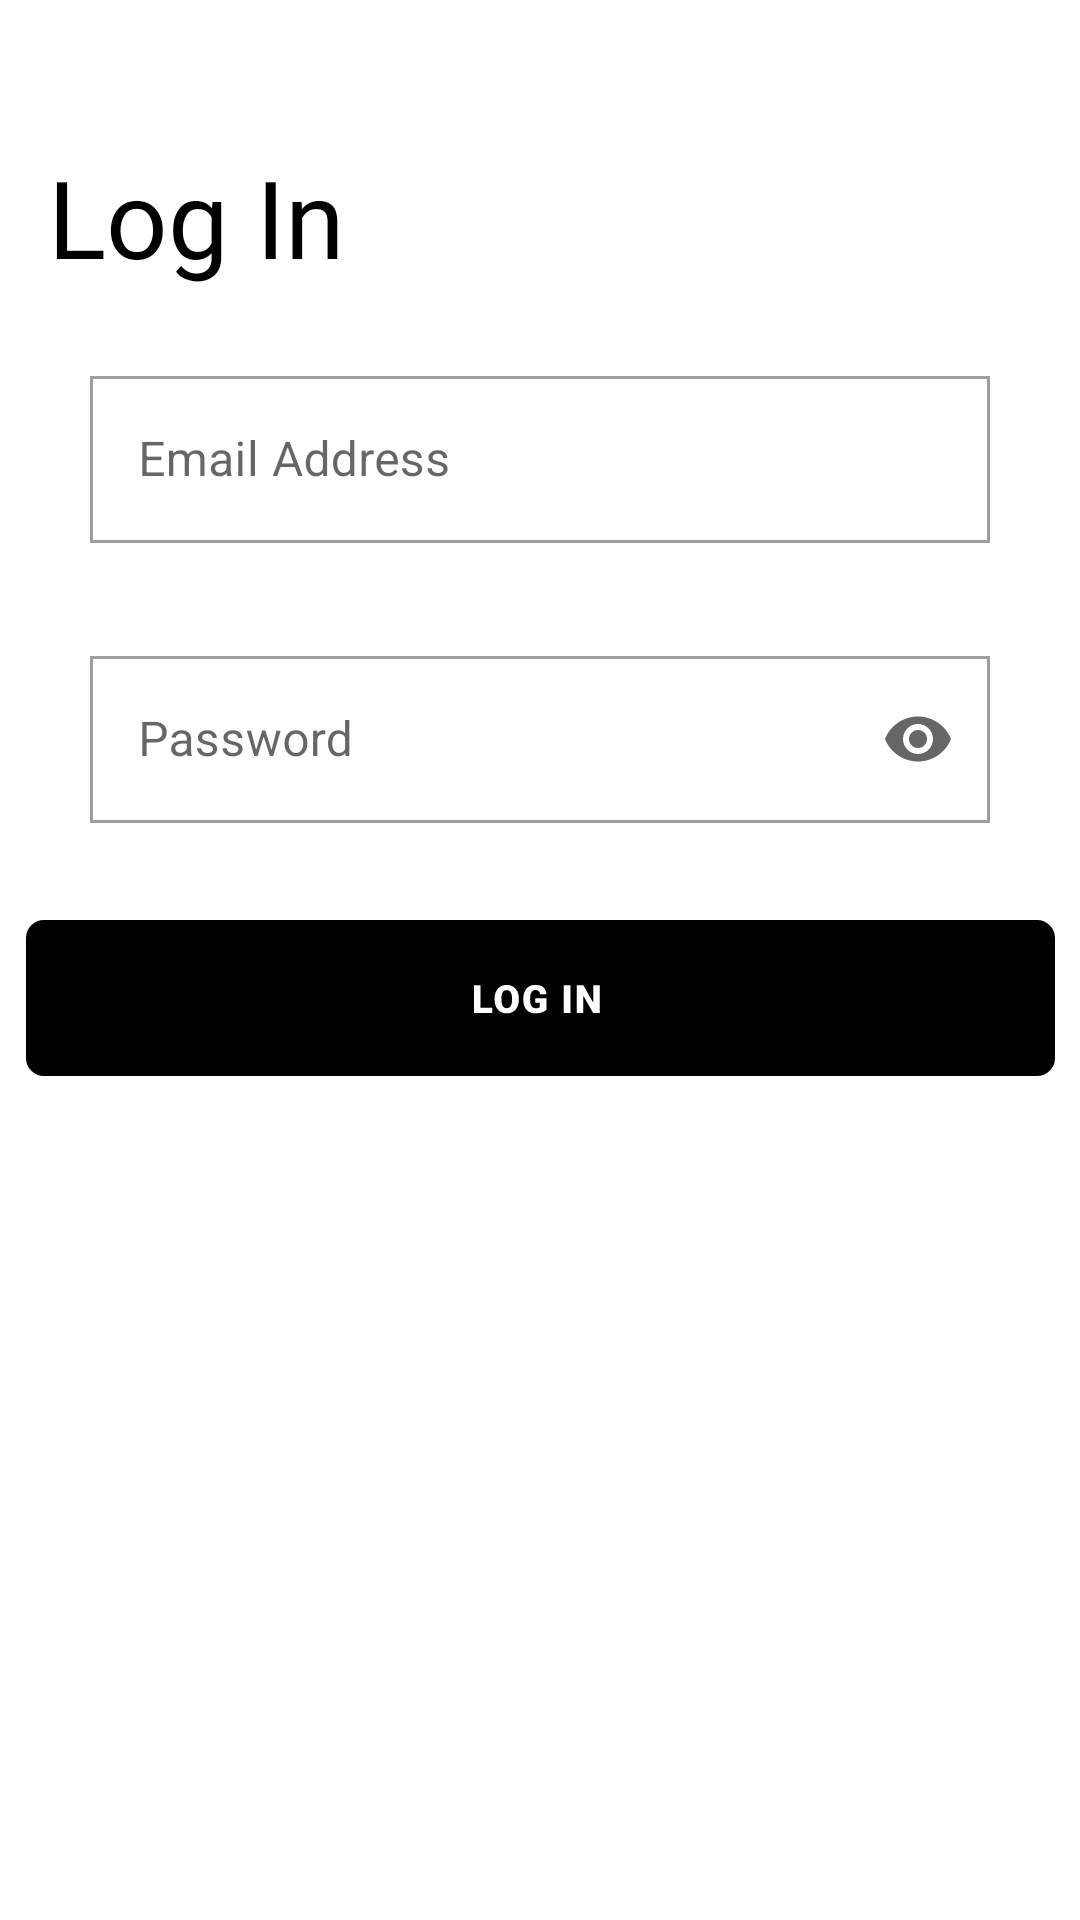

Reconstruct the res/layout file that produces this screen, plus the resources it refers to.
<!-- AndroidManifest.xml: application theme Theme.TBC_Course_6 -->
<!-- res/layout/fragment_login.xml -->
<?xml version="1.0" encoding="utf-8"?>
<androidx.constraintlayout.widget.ConstraintLayout xmlns:android="http://schemas.android.com/apk/res/android"
    xmlns:app="http://schemas.android.com/apk/res-auto"
    android:layout_width="match_parent"
    android:layout_height="match_parent"
    xmlns:tools="http://schemas.android.com/tools"
    tools:context=".authorizationFragment.LoginFragment">

    <TextView
        android:id="@+id/loginTextView"
        android:layout_width="wrap_content"
        android:layout_height="wrap_content"
        android:layout_marginStart="16dp"
        android:layout_marginTop="48dp"
        android:fontFamily="@font/comfortaa"
        android:text="@string/log_in"
        android:textColor="@color/black"
        android:textSize="36sp"
        app:layout_constraintStart_toStartOf="parent"
        app:layout_constraintTop_toTopOf="parent" />

    <com.google.android.material.textfield.TextInputLayout
        android:id="@+id/emailLoginInputLayout"
        style="@style/Widget.MaterialComponents.TextInputLayout.OutlinedBox"
        android:layout_width="match_parent"
        android:layout_height="wrap_content"
        android:layout_marginHorizontal="30dp"
        android:layout_marginTop="120dp"
        android:hint="@string/email_address"
        app:boxCornerRadiusBottomEnd="0dp"
        app:boxCornerRadiusBottomStart="0dp"
        app:boxCornerRadiusTopEnd="0dp"
        app:boxCornerRadiusTopStart="0dp"
        app:errorEnabled="true"
        app:layout_constraintEnd_toEndOf="parent"
        app:layout_constraintHorizontal_bias="0.0"
        app:layout_constraintStart_toStartOf="parent"
        app:layout_constraintTop_toTopOf="parent">


        <com.google.android.material.textfield.TextInputEditText
            android:id="@+id/emailLoginEditText"
            android:layout_width="match_parent"
            android:layout_height="wrap_content"
            android:inputType="textEmailAddress"
            android:singleLine="true" />

    </com.google.android.material.textfield.TextInputLayout>

    <com.google.android.material.textfield.TextInputLayout
        android:id="@+id/passwordLoginInputLayout"
        style="@style/Widget.MaterialComponents.TextInputLayout.OutlinedBox"
        android:layout_width="match_parent"
        android:layout_height="wrap_content"
        android:layout_marginHorizontal="30dp"
        android:layout_marginTop="12dp"
        android:hint="@string/password"
        app:boxCornerRadiusBottomEnd="0dp"
        app:boxCornerRadiusBottomStart="0dp"
        app:boxCornerRadiusTopEnd="0dp"
        app:boxCornerRadiusTopStart="0dp"
        app:endIconMode="password_toggle"
        app:errorEnabled="true"
        app:layout_constraintEnd_toEndOf="parent"
        app:layout_constraintHorizontal_bias="0.081"
        app:layout_constraintStart_toStartOf="parent"
        app:layout_constraintTop_toBottomOf="@+id/emailLoginInputLayout">

        <com.google.android.material.textfield.TextInputEditText
            android:id="@+id/passwordLoginEditText"
            android:layout_width="match_parent"
            android:layout_height="wrap_content"
            android:inputType="textPassword"
            android:singleLine="true" />

    </com.google.android.material.textfield.TextInputLayout>

    <androidx.appcompat.widget.AppCompatButton
        android:id="@+id/loginLogInButton"
        android:layout_width="wrap_content"
        android:layout_height="wrap_content"
        android:layout_alignParentStart="true"
        android:layout_alignParentTop="true"
        android:layout_marginTop="12dp"
        android:background="@drawable/black_login_button"
        android:foreground="?android:attr/selectableItemBackground"
        app:layout_constraintEnd_toEndOf="parent"
        app:layout_constraintStart_toStartOf="parent"
        app:layout_constraintTop_toBottomOf="@+id/passwordLoginInputLayout" />

    <androidx.appcompat.widget.AppCompatButton
        android:id="@+id/backBtn"
        android:layout_width="14dp"
        android:layout_height="14dp"
        android:layout_alignParentTop="true"
        android:layout_marginStart="16dp"
        android:layout_marginBottom="16dp"
        android:background="@drawable/back_btn"
        app:layout_constraintBottom_toTopOf="@+id/loginTextView"
        app:layout_constraintStart_toStartOf="parent" />

</androidx.constraintlayout.widget.ConstraintLayout>
<!-- resources referenced by this layout -->
<resources>
  <color name="black">#FF000000</color>
  <!-- drawable black_login_button: vector/xml drawable (drawable, 3102 chars, omitted) -->
  <string name="email_address">Email Address</string>
  <string name="log_in">Log In</string>
  <string name="password">Password</string>
  <style name="Theme.TBC_Course_6" parent="Theme.MaterialComponents.DayNight.NoActionBar">
          
          <item name="colorPrimary">@color/main</item>
          <item name="colorPrimaryVariant">@color/purple_700</item>
          <item name="colorOnPrimary">@color/white</item>
          
          <item name="colorSecondary">@color/teal_200</item>
          <item name="colorSecondaryVariant">@color/teal_700</item>
          <item name="colorOnSecondary">@color/black</item>
          
          <item name="android:statusBarColor" tools:targetApi="l">?attr/colorPrimaryVariant</item>
          
      </style>
  <color name="main">#49565A</color>
  <color name="purple_700">#FF3700B3</color>
  <color name="white">#FFFFFFFF</color>
  <color name="teal_200">#FF03DAC5</color>
  <color name="teal_700">#FF018786</color>
</resources>
